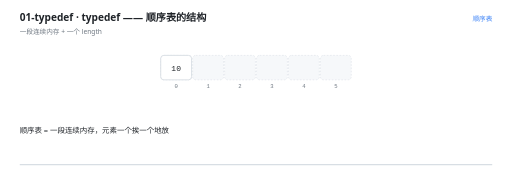
t = 0.00 s
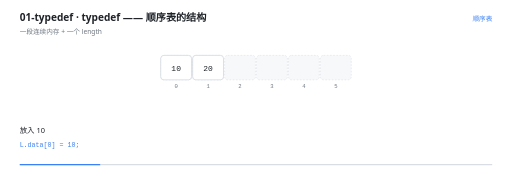
t = 1.37 s
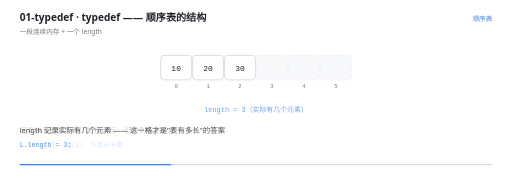
t = 2.57 s
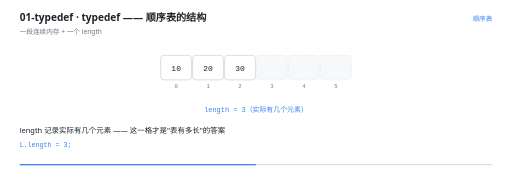
t = 4.00 s
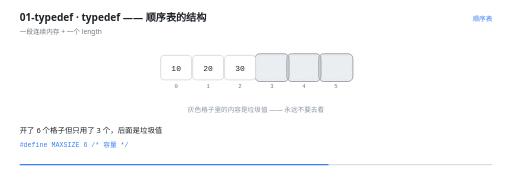
t = 5.23 s
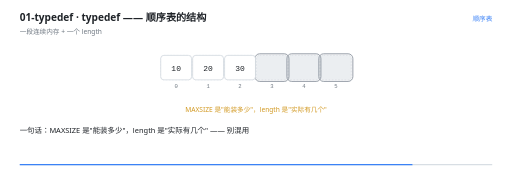
t = 6.65 s

The animated SVG that drew these frames (rendered in a browser with its animation timeline set to each time). Animation: 16 SMIL elements (animate=16); one cycle of 8.00 s, repeats indefinitely.

<svg xmlns="http://www.w3.org/2000/svg" viewBox="0 0 960 340" width="960" height="340" role="img" aria-label="typedef —— 顺序表的结构"><rect width="960" height="340" fill="#FFFFFF"/><g>
    <rect x="36" y="308" width="888" height="2.5" rx="1.25" fill="#D8DEE4"/>
    <rect x="36" y="308" width="0" height="2.5" rx="1.25" fill="#3B82F6">
      <animate attributeName="width" values="0;888" dur="8s" repeatCount="indefinite" calcMode="linear"/>
    </rect>
  </g><text x="36" y="40" font-family="'Segoe UI','Microsoft YaHei UI','PingFang SC',system-ui,sans-serif" font-size="19" font-weight="600" fill="#1F2328">01-typedef · typedef —— 顺序表的结构</text><text x="36" y="63" font-family="'Segoe UI','Microsoft YaHei UI','PingFang SC',system-ui,sans-serif" font-size="12.5" fill="#6E7781">一段连续内存 + 一个 length</text><text x="924" y="40" text-anchor="end" font-family="'Segoe UI','Microsoft YaHei UI','PingFang SC',system-ui,sans-serif" font-size="12.5" fill="#3B82F6">顺序表</text><rect x="301" y="104" width="58" height="46" rx="6" fill="#F6F8FA" stroke="#D8DEE4" stroke-width="1" stroke-dasharray="3 3"/><text x="330" y="166" text-anchor="middle" font-family="ui-monospace,'Cascadia Code','JetBrains Mono',Consolas,monospace" font-size="10.5" fill="#6E7781">0</text><rect x="361" y="104" width="58" height="46" rx="6" fill="#F6F8FA" stroke="#D8DEE4" stroke-width="1" stroke-dasharray="3 3"/><text x="390" y="166" text-anchor="middle" font-family="ui-monospace,'Cascadia Code','JetBrains Mono',Consolas,monospace" font-size="10.5" fill="#6E7781">1</text><rect x="421" y="104" width="58" height="46" rx="6" fill="#F6F8FA" stroke="#D8DEE4" stroke-width="1" stroke-dasharray="3 3"/><text x="450" y="166" text-anchor="middle" font-family="ui-monospace,'Cascadia Code','JetBrains Mono',Consolas,monospace" font-size="10.5" fill="#6E7781">2</text><rect x="481" y="104" width="58" height="46" rx="6" fill="#F6F8FA" stroke="#D8DEE4" stroke-width="1" stroke-dasharray="3 3"/><text x="510" y="166" text-anchor="middle" font-family="ui-monospace,'Cascadia Code','JetBrains Mono',Consolas,monospace" font-size="10.5" fill="#6E7781">3</text><rect x="541" y="104" width="58" height="46" rx="6" fill="#F6F8FA" stroke="#D8DEE4" stroke-width="1" stroke-dasharray="3 3"/><text x="570" y="166" text-anchor="middle" font-family="ui-monospace,'Cascadia Code','JetBrains Mono',Consolas,monospace" font-size="10.5" fill="#6E7781">4</text><rect x="601" y="104" width="58" height="46" rx="6" fill="#F6F8FA" stroke="#D8DEE4" stroke-width="1" stroke-dasharray="3 3"/><text x="630" y="166" text-anchor="middle" font-family="ui-monospace,'Cascadia Code','JetBrains Mono',Consolas,monospace" font-size="10.5" fill="#6E7781">5</text><g opacity="0"><animate attributeName="opacity" values="0;0;1;1;0" keyTimes="0.0000;0.5100;0.5250;0.9850;1.0000" dur="8s" repeatCount="indefinite" calcMode="linear"/><rect x="478" y="101" width="64" height="52" rx="9" fill="#8C959F" fill-opacity="0.10" stroke="#8C959F" stroke-width="1.6"/></g><g opacity="0"><animate attributeName="opacity" values="0;0;1;1;0" keyTimes="0.0000;0.5100;0.5250;0.9850;1.0000" dur="8s" repeatCount="indefinite" calcMode="linear"/><rect x="538" y="101" width="64" height="52" rx="9" fill="#8C959F" fill-opacity="0.10" stroke="#8C959F" stroke-width="1.6"/></g><g opacity="0"><animate attributeName="opacity" values="0;0;1;1;0" keyTimes="0.0000;0.5100;0.5250;0.9850;1.0000" dur="8s" repeatCount="indefinite" calcMode="linear"/><rect x="598" y="101" width="64" height="52" rx="9" fill="#8C959F" fill-opacity="0.10" stroke="#8C959F" stroke-width="1.6"/></g><g opacity="0"><animate attributeName="opacity" values="1;1;0" keyTimes="0.0000;0.9825;1.0000" dur="8s" repeatCount="indefinite" calcMode="linear"/><rect x="301" y="104" width="58" height="46" rx="6" fill="#FFFFFF" stroke="#D0D7DE" stroke-width="1.4"/><text x="330" y="132.5" text-anchor="middle" font-family="ui-monospace,'Cascadia Code','JetBrains Mono',Consolas,monospace" font-size="15" fill="#1F2328">10</text></g><g opacity="0"><animate attributeName="opacity" values="0;0;1;1;0" keyTimes="0.0000;0.1450;0.1625;0.9825;1.0000" dur="8s" repeatCount="indefinite" calcMode="linear"/><rect x="361" y="104" width="58" height="46" rx="6" fill="#FFFFFF" stroke="#D0D7DE" stroke-width="1.4"/><text x="390" y="132.5" text-anchor="middle" font-family="ui-monospace,'Cascadia Code','JetBrains Mono',Consolas,monospace" font-size="15" fill="#1F2328">20</text></g><g opacity="0"><animate attributeName="opacity" values="0;0;1;1;0" keyTimes="0.0000;0.2325;0.2500;0.9825;1.0000" dur="8s" repeatCount="indefinite" calcMode="linear"/><rect x="421" y="104" width="58" height="46" rx="6" fill="#FFFFFF" stroke="#D0D7DE" stroke-width="1.4"/><text x="450" y="132.5" text-anchor="middle" font-family="ui-monospace,'Cascadia Code','JetBrains Mono',Consolas,monospace" font-size="15" fill="#1F2328">30</text></g><g opacity="0"><animate attributeName="opacity" values="0;0;1;1;0;0" keyTimes="0.0000;0.3075;0.3250;0.5075;0.5250;1.0000" dur="8s" repeatCount="indefinite" calcMode="linear"/><text x="480" y="210" text-anchor="middle" font-family="ui-monospace,'Cascadia Code','JetBrains Mono',Consolas,monospace" font-size="13" font-weight="400" fill="#3B82F6">length = 3（实际有几个元素）</text></g><g opacity="0"><animate attributeName="opacity" values="0;0;1;1;0;0" keyTimes="0.0000;0.5075;0.5250;0.7825;0.8000;1.0000" dur="8s" repeatCount="indefinite" calcMode="linear"/><text x="480" y="210" text-anchor="middle" font-family="'Segoe UI','Microsoft YaHei UI','PingFang SC',system-ui,sans-serif" font-size="12.5" font-weight="400" fill="#8C959F">灰色格子里的内容是垃圾值 —— 永远不要去看</text></g><g opacity="0"><animate attributeName="opacity" values="0;0;1;1;0" keyTimes="0.0000;0.7825;0.8000;0.9825;1.0000" dur="8s" repeatCount="indefinite" calcMode="linear"/><text x="480" y="210" text-anchor="middle" font-family="'Segoe UI','Microsoft YaHei UI','PingFang SC',system-ui,sans-serif" font-size="12.5" font-weight="400" fill="#D29922">MAXSIZE 是&quot;能装多少&quot;，length 是&quot;实际有几个&quot;</text></g><g opacity="0"><animate attributeName="opacity" values="1;1;0;0" keyTimes="0.0000;0.0525;0.0750;1.0000" dur="8s" repeatCount="indefinite" calcMode="linear"/><text x="36" y="250" font-family="'Segoe UI','Microsoft YaHei UI','PingFang SC',system-ui,sans-serif" font-size="14" fill="#1F2328">顺序表 = 一段连续内存，元素一个挨一个地放</text></g><g opacity="0"><animate attributeName="opacity" values="0;0;1;1;0;0" keyTimes="0.0000;0.0525;0.0750;0.2275;0.2500;1.0000" dur="8s" repeatCount="indefinite" calcMode="linear"/><text x="36" y="250" font-family="'Segoe UI','Microsoft YaHei UI','PingFang SC',system-ui,sans-serif" font-size="14" fill="#1F2328">放入 10</text><text x="36" y="276" font-family="ui-monospace,'Cascadia Code','JetBrains Mono',Consolas,monospace" font-size="12.5" fill="#3B82F6">L.data[0] = 10;</text></g><g opacity="0"><animate attributeName="opacity" values="0;0;1;1;0;0" keyTimes="0.0000;0.2275;0.2500;0.3025;0.3250;1.0000" dur="8s" repeatCount="indefinite" calcMode="linear"/><text x="36" y="250" font-family="'Segoe UI','Microsoft YaHei UI','PingFang SC',system-ui,sans-serif" font-size="14" fill="#1F2328">元素挨着放的好处：能按下标一步跳到任意位置</text><text x="36" y="276" font-family="ui-monospace,'Cascadia Code','JetBrains Mono',Consolas,monospace" font-size="12.5" fill="#3B82F6">L.data[i]  ← O(1)，不用从头数</text></g><g opacity="0"><animate attributeName="opacity" values="0;0;1;1;0;0" keyTimes="0.0000;0.3025;0.3250;0.5025;0.5250;1.0000" dur="8s" repeatCount="indefinite" calcMode="linear"/><text x="36" y="250" font-family="'Segoe UI','Microsoft YaHei UI','PingFang SC',system-ui,sans-serif" font-size="14" fill="#1F2328">length 记录实际有几个元素 —— 这一格才是&quot;表有多长&quot;的答案</text><text x="36" y="276" font-family="ui-monospace,'Cascadia Code','JetBrains Mono',Consolas,monospace" font-size="12.5" fill="#3B82F6">L.length = 3;</text></g><g opacity="0"><animate attributeName="opacity" values="0;0;1;1;0;0" keyTimes="0.0000;0.5025;0.5250;0.7775;0.8000;1.0000" dur="8s" repeatCount="indefinite" calcMode="linear"/><text x="36" y="250" font-family="'Segoe UI','Microsoft YaHei UI','PingFang SC',system-ui,sans-serif" font-size="14" fill="#1F2328">开了 6 个格子但只用了 3 个，后面是垃圾值</text><text x="36" y="276" font-family="ui-monospace,'Cascadia Code','JetBrains Mono',Consolas,monospace" font-size="12.5" fill="#3B82F6">#define MAXSIZE 6   /* 容量 */</text></g><g opacity="0"><animate attributeName="opacity" values="0;0;1;1;0" keyTimes="0.0000;0.7775;0.8000;0.9775;1.0000" dur="8s" repeatCount="indefinite" calcMode="linear"/><text x="36" y="250" font-family="'Segoe UI','Microsoft YaHei UI','PingFang SC',system-ui,sans-serif" font-size="14" fill="#1F2328">一句话：MAXSIZE 是&quot;能装多少&quot;，length 是&quot;实际有几个&quot; —— 别混用</text></g></svg>
